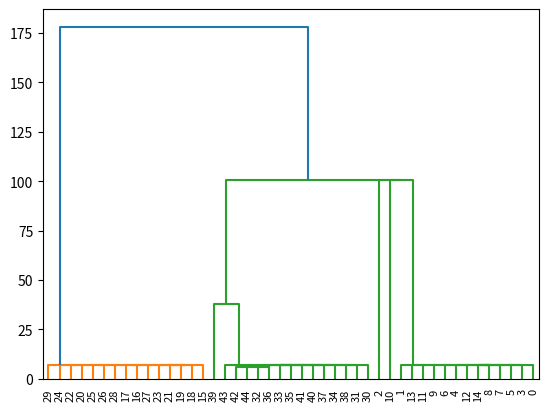
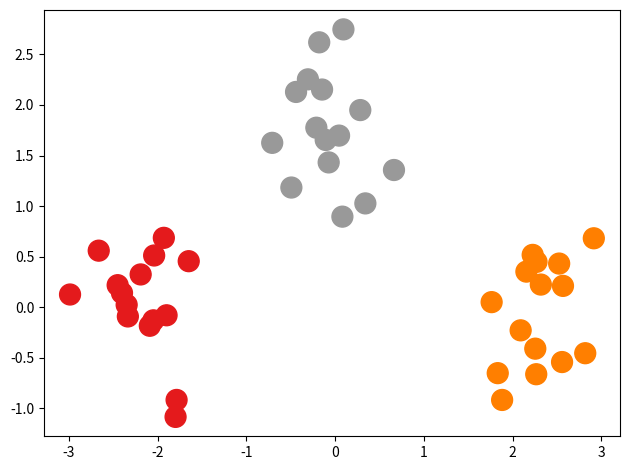

These figures' Python source, in order:
"""
[redacted]
License: Do what the fuck you want to public license (WTFPL) V2

Bayesian hierarchical clustering.

Heller, K. A., & Ghahramani, Z. (2005). Bayesian Hierarchical Clustering.
    Neuroscience, 6(section 2), 297鈥?04. doi:10.1145/1102351.1102389
"""
import itertools as it
import numpy as np

from scipy.special import multigammaln
from numpy.linalg import slogdet
from numpy import logaddexp
from math import pi
from math import log
from math import exp
from math import expm1
from math import lgamma
from scipy.cluster.hierarchy import dendrogram

LOG2PI = log(2*pi)
LOG2 = log(2)


def bhc(data, data_model, crp_alpha=1.0):
    """
    Bayesian hierarchical clustering CRP mixture model.

    Notes
    -----
    The Dirichlet process version of BHC suffers from terrible numerical
    errors when there are too many data points. 60 is about the limit. One
    could use arbitrary-precision numbers if one were so inclined.

    Parameters
    ----------
    data : numpy.ndarray (n, d)
        Array of data where each row is a data point and each column is a
        dimension.
    data_model : CollapsibleDistribution
        Provides the approprite ``log_marginal_likelihood`` function for the
        data.
    crp_alpha : float (0, Inf)
        CRP concentration parameter.

    Returns
    -------
    assignments : list(list(int))
        list of assignment vectors. assignments[i] is the assignment of data to
        i+1 clusters.
    lml : float
        log marginal likelihood estimate.
    """
    # initialize the tree
    nodes = dict((i, Node(np.array([x]), data_model, crp_alpha))
                 for i, x in enumerate(data))
    n_nodes = len(nodes)
    assignment = [i for i in range(n_nodes)]
    assignments = [list(assignment)]
    rks = [0]
    lmls = []
    while n_nodes > 1:
        max_rk = float('-Inf')
        merged_node = None

        # for each pair of clusters (nodes), compute the merger score.
        for left_idx, right_idx in it.combinations(nodes.keys(), 2):
            tmp_node = Node.as_merge(nodes[left_idx], nodes[right_idx])

            logp_left = nodes[left_idx].logp
            logp_right = nodes[right_idx].logp
            logp_comb = tmp_node.logp

            log_pi = tmp_node.log_pi

            numer = log_pi + logp_comb

            neg_pi = log(-expm1(log_pi))
            denom = logaddexp(numer, neg_pi+logp_left+logp_right)

            log_rk = numer-denom

            if log_rk > max_rk:
                max_rk = log_rk
                merged_node = tmp_node
                merged_right = right_idx
                merged_left = left_idx

        rks.append(exp(max_rk))

        # Merge the highest-scoring pair
        del nodes[merged_right]
        nodes[merged_left] = merged_node

        for i, k in enumerate(assignment):
            if k == merged_right:
                assignment[i] = merged_left
        assignments.append(list(assignment))

        n_nodes -= 1
        lmls.append(denom)
    # The denominator of log_rk is at the final merge is an estimate of the
    # marginal likelihood of the data under DPMM
    #lml = denom
    return assignments, lmls


class Node(object):
    """ A node in the hierarchical clustering.

    Attributes
    ----------
    nk : int
        Number of data points assigned to the node
    data : numpy.ndarrary (n, d)
        The data assigned to the Node. Each row is a datum.
    crp_alpha : float
        CRP concentration parameter
    log_dk : float
        Some kind of number for computing probabilities
    log_pi : float
        For to compute merge probability
    """

    def __init__(self, data, data_model, crp_alpha=1.0, log_dk=None,
                 log_pi=0.0):
        """
        Parameters
        ----------
        data : numpy.ndarray
            Array of data_model-appropriate data
        data_model : idsteach.CollapsibleDistribution
            For to calculate marginal likelihoods
        crp_alpha : float (0, Inf)
            CRP concentration parameter
        log_dk : float
            Cached probability variable. Do not define if the node is a leaf.
        log_pi : float
            Cached probability variable. Do not define if the node is a leaf.
        """
        self.data_model = data_model
        self.data = data
        self.nk = data.shape[0]
        self.crp_alpha = crp_alpha
        self.log_pi = log_pi

        if log_dk is None:
            self.log_dk = log(crp_alpha)
        else:
            self.log_dk = log_dk

        self.logp = self.data_model.log_marginal_likelihood(self.data)

    @classmethod
    def as_merge(cls, node_left, node_right):
        """ Create a node from two other nodes

        Parameters
        ----------
        node_left : Node
            the Node on the left
        node_right : Node
            The Node on the right
        """
        crp_alpha = node_left.crp_alpha
        data_model = node_left.data_model
        data = np.vstack((node_left.data, node_right.data))

        nk = data.shape[0]
        log_dk = logaddexp(log(crp_alpha) + lgamma(nk),
                           node_left.log_dk + node_right.log_dk)
        log_pi = log(crp_alpha) + lgamma(nk) - log_dk

        if log_pi == 0:
            raise RuntimeError('Precision error')

        return cls(data, data_model, crp_alpha, log_dk, log_pi)


class CollapsibleDistribution(object):
    """ Abstract base class for a family of conjugate distributions. """

    def log_marginal_likelihood(self, X):
        """ Log of the marginal likelihood, P(X|prior).  """
        pass


class NormalInverseWishart(CollapsibleDistribution):
    """
    Multivariate Normal likelihood with multivariate Normal prior on mean and
    Inverse-Wishart prior on the covariance matrix.

    All math taken from Kevin Murphy's 2007 technical report, 'Conjugate
    Bayesian analysis of the Gaussian distribution'.
    """

    def __init__(self, **prior_hyperparameters):
        self.nu_0 = prior_hyperparameters['nu_0']
        self.mu_0 = prior_hyperparameters['mu_0']
        self.kappa_0 = prior_hyperparameters['kappa_0']
        self.lambda_0 = prior_hyperparameters['lambda_0']

        self.d = float(len(self.mu_0))

        self.log_z = self.calc_log_z(self.mu_0, self.lambda_0, self.kappa_0,
                                     self.nu_0)

    @staticmethod
    def update_parameters(X, _mu, _psi, _lambda, _nu, _d):
        n = X.shape[0]
        xbar = np.mean(X, axis=0)
        lambda_n = _lambda + n
        nu_n = _nu + n
        mu_n = (_lambda*_mu + n*xbar)/lambda_n

        S = np.zeros(_psi.shape) if n == 1 else (n-1)*np.cov(X.T)
        dt = (xbar-_mu)[np.newaxis]

        back = np.dot(dt.T, dt)
        psi_n = _psi + S + (_lambda*n/lambda_n)*back

        assert(mu_n.shape[0] == _mu.shape[0])
        assert(psi_n.shape[0] == _psi.shape[0])
        assert(psi_n.shape[1] == _psi.shape[1])

        return mu_n, psi_n, lambda_n, nu_n

    @staticmethod
    def calc_log_z(_mu, _psi, _lambda, _nu):
        d = len(_mu)
        sign, detr = slogdet(_psi)
        log_z = (d/2.0)*log(2*pi/_lambda) +\
            multigammaln(_nu/2, d) - (_nu/2.0)*detr

        return log_z

    def log_marginal_likelihood(self, X):
        n = X.shape[0]
        params_n = self.update_parameters(X, self.mu_0, self.lambda_0,
                                          self.kappa_0, self.nu_0, self.d)
        log_z_n = self.calc_log_z(*params_n)

        return log_z_n - self.log_z - LOG2PI*(n*self.d/2)

def makeLinkageMatrix(asgn,lmls):
    N = len(asgn[0])
    Z = np.zeros((N-1,4),dtype=np.double)
    parents=dict([(i,i) for i in range(N)])
    nleaves = dict([(i,1.0) for i in range(N)])
    for i in range(N-1):
        L0 = asgn[i]
        L1 = asgn[i+1]
        for j in range(N):
            if L0[j] != L1[j] and parents[L0[j]]!= parents[L1[j]]:
                Z[i,0] = parents[L0[j]]
                Z[i,1] = parents[L1[j]]

                Z[i,2] = np.fabs(lmls[i]) #-lmls[i+1] if i<N-2 else lmls[N-2]-lmls[N-3]
                Z[i,3] = np.double(nleaves[parents[L0[j]]] + nleaves[parents[L1[j]]])
                
                parents[L0[j]]= N+i
                parents[L1[j]]= N+i
                nleaves[N+i] = Z[i,3]
    print(Z)
    return Z
if __name__ == '__main__':
    import matplotlib.pyplot as plt

    n_per_cat = 2

    def gen_data(n_per_cat):
        cov = np.eye(2)*0.2
        X0 = np.random.multivariate_normal([-2.0, 0.0], cov, n_per_cat)
        X1 = np.random.multivariate_normal([2.0, 0.0], cov, n_per_cat)
        X2 = np.random.multivariate_normal([0.0, 1.8], cov, n_per_cat)

        data = np.vstack((X0, X1, X2))
        return data

    hypers = {
        'mu_0': np.zeros(2),
        'nu_0': 3.0,
        'kappa_0': 1.0,
        'lambda_0': np.eye(2)
    }
    data_model = NormalInverseWishart(**hypers)

    # Sanity check: grab the assignment that has three components and do a
    # visual verification.
    data = gen_data(15)
    asgn, lmls = bhc(data, data_model)
    print('len of lml',len(lmls),'len of data',len(asgn[0]))
    print(makeLinkageMatrix(asgn,lmls))
    dn = dendrogram(makeLinkageMatrix(asgn,lmls))
    plt.show()
    z = np.array(asgn[-3], dtype=float)
    plt.figure(tight_layout=True, facecolor='white')
    plt.scatter(data[:, 0], data[:, 1], c=z, cmap='Set1', s=225)
    plt.show()
